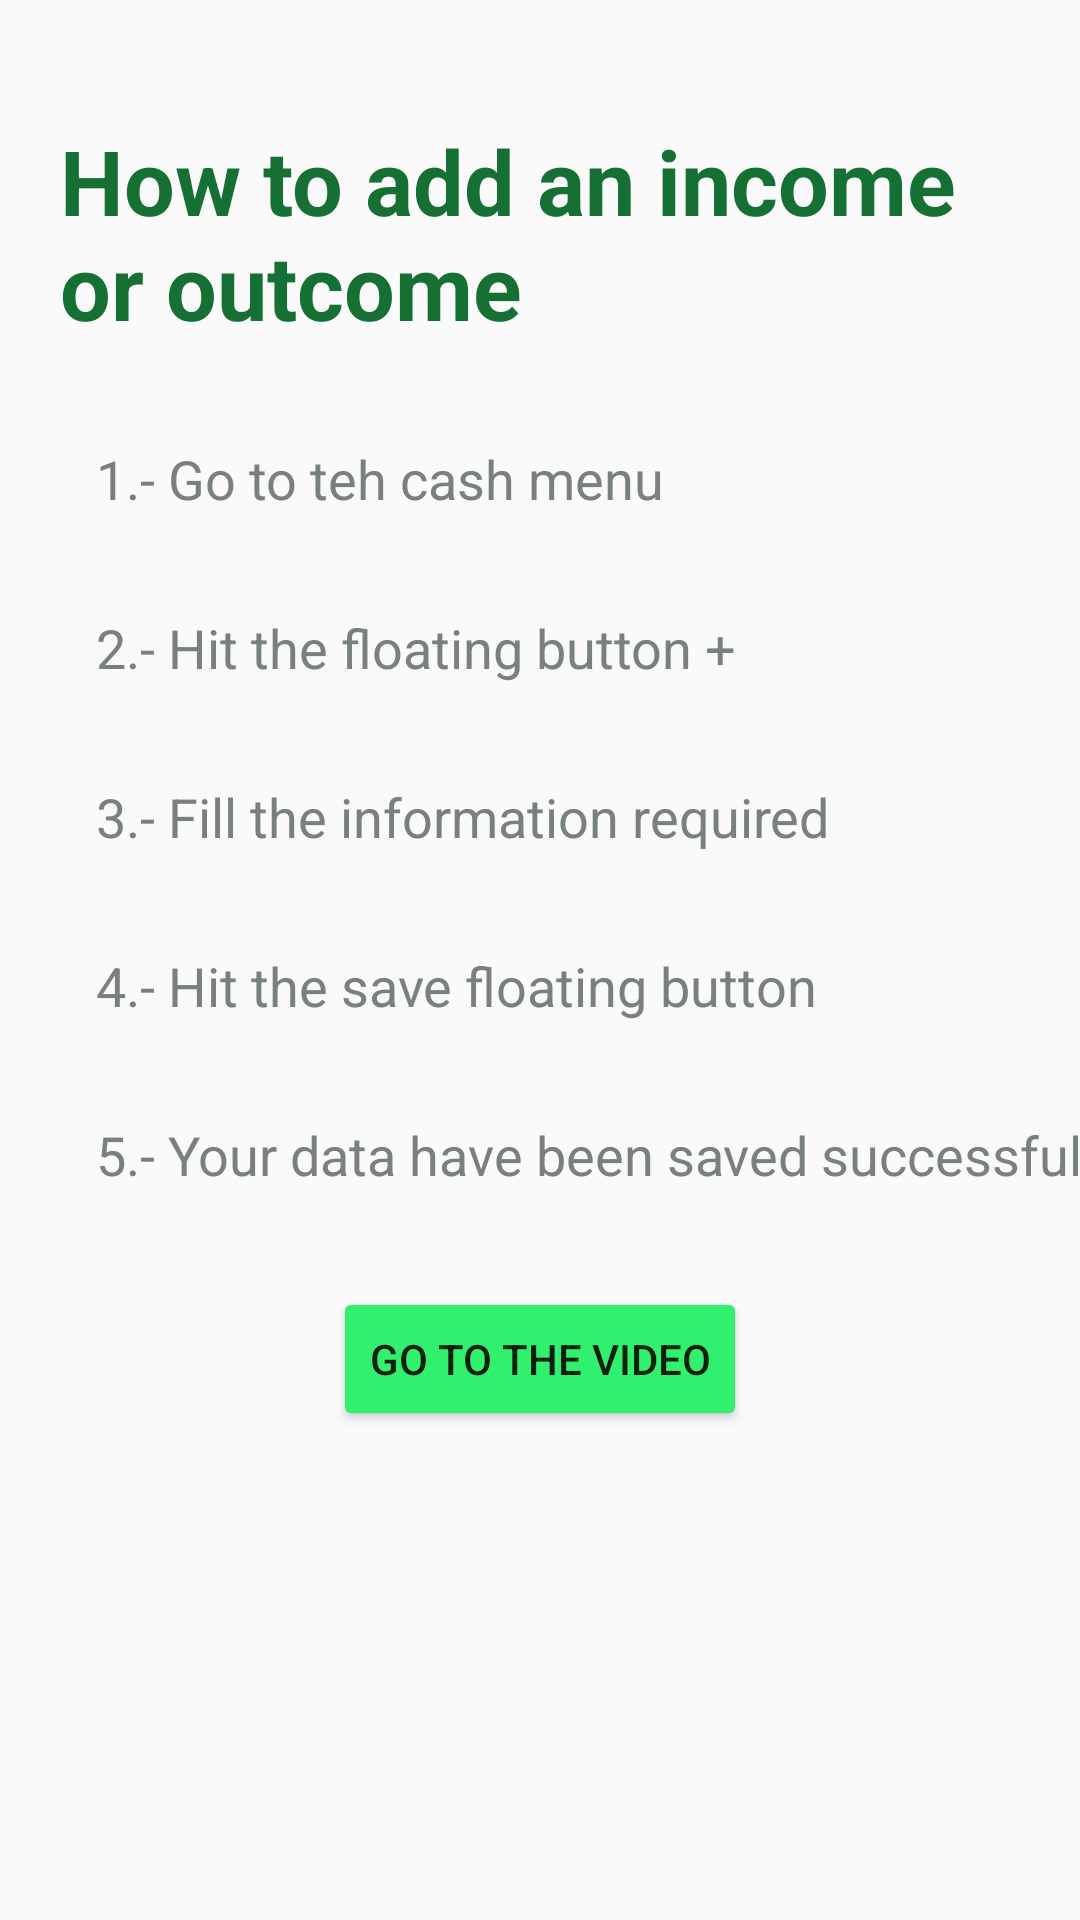

This screen was rendered from an Android layout file. Write that file and the resources it references.
<!-- AndroidManifest.xml: application theme Theme.AppCompat.DayNight.NoActionBar -->
<!-- res/layout/activity_how_to_io.xml -->
<?xml version="1.0" encoding="utf-8"?>
<androidx.constraintlayout.widget.ConstraintLayout xmlns:android="http://schemas.android.com/apk/res/android"
    xmlns:app="http://schemas.android.com/apk/res-auto"
    xmlns:tools="http://schemas.android.com/tools"
    android:layout_width="match_parent"
    android:layout_height="match_parent"
    tools:context=".HowTo_IO">
    <ScrollView
        android:layout_width="match_parent"
        android:layout_height="match_parent"
        tools:layout_editor_absoluteX="84dp"
        tools:layout_editor_absoluteY="42dp">

        <androidx.constraintlayout.widget.ConstraintLayout
            android:layout_width="match_parent"
            android:layout_height="match_parent"
            android:orientation="vertical">


        <TextView
        android:id="@+id/textView"
        android:layout_width="match_parent"
        android:layout_height="wrap_content"
        android:layout_marginStart="20dp"
        android:layout_marginTop="40dp"
        android:layout_marginEnd="20dp"
        android:text="@string/titleincout"
        android:textColor="#167033"
        android:textSize="30sp"
        android:textStyle="bold"
        app:layout_constraintEnd_toEndOf="parent"
        app:layout_constraintStart_toStartOf="parent"
        app:layout_constraintTop_toTopOf="parent" />

    <TextView
        android:id="@+id/htaic1"
        android:layout_width="wrap_content"
        android:layout_height="wrap_content"
        android:layout_marginStart="32dp"
        android:layout_marginTop="32dp"
        android:text="@string/step1_htadd_ic"
        android:textColor="#79817C"
        android:textSize="18sp"
        android:textStyle="normal"
        app:layout_constraintStart_toStartOf="parent"
        app:layout_constraintTop_toBottomOf="@+id/textView" />

    <TextView
        android:id="@+id/htaic2"
        android:layout_width="wrap_content"
        android:layout_height="wrap_content"
        android:layout_marginStart="32dp"
        android:layout_marginTop="32dp"
        android:text="@string/step2_htadd_ic"
        android:textColor="#FF79817C"
        android:textSize="18sp"
        android:textStyle="normal"
        app:layout_constraintStart_toStartOf="parent"
        app:layout_constraintTop_toBottomOf="@+id/htaic1" />

    <TextView
        android:id="@+id/htaic3"
        android:layout_width="wrap_content"
        android:layout_height="wrap_content"
        android:layout_marginStart="32dp"
        android:layout_marginTop="32dp"
        android:text="@string/step3_htadd_ic"
        android:textColor="#FF79817C"
        android:textSize="18sp"
        android:textStyle="normal"
        app:layout_constraintStart_toStartOf="parent"
        app:layout_constraintTop_toBottomOf="@+id/htaic2" />

    <TextView
        android:id="@+id/htaic4"
        android:layout_width="wrap_content"
        android:layout_height="wrap_content"
        android:layout_marginStart="32dp"
        android:layout_marginTop="32dp"
        android:text="@string/step4_htadd_ic"
        android:textColor="#FF79817C"
        android:textSize="18sp"
        android:textStyle="normal"
        app:layout_constraintStart_toStartOf="parent"
        app:layout_constraintTop_toBottomOf="@+id/htaic3" />

            <TextView
                android:id="@+id/htaic5"
                android:layout_width="wrap_content"
                android:layout_height="wrap_content"
                android:layout_marginStart="32dp"
                android:layout_marginTop="32dp"
                android:text="@string/step5_htadd_ic"
                android:textColor="#FF79817C"
                android:textSize="18sp"
                android:textStyle="normal"
                app:layout_constraintStart_toStartOf="parent"
                app:layout_constraintTop_toBottomOf="@+id/htaic4" />

            <Button
                android:id="@+id/button"
                android:layout_width="wrap_content"
                android:layout_height="wrap_content"
                android:layout_marginTop="32dp"
                android:layout_marginBottom="32dp"
                android:backgroundTint="@color/greenPJA"
                android:text="@string/go_to_the_video"
                app:layout_constraintBottom_toBottomOf="parent"
                app:layout_constraintEnd_toEndOf="parent"
                app:layout_constraintStart_toStartOf="parent"
                app:layout_constraintTop_toBottomOf="@+id/htaic5" />
        </androidx.constraintlayout.widget.ConstraintLayout>
    </ScrollView>

</androidx.constraintlayout.widget.ConstraintLayout>
<!-- resources referenced by this layout -->
<resources>
  <color name="greenPJA">#30F06D</color>
  <string name="go_to_the_video">Go to the video</string>
  <string name="step1_htadd_ic">1.- Go to teh cash menu</string>
  <string name="step2_htadd_ic">2.- Hit the floating button +</string>
  <string name="step3_htadd_ic">3.- Fill the information required</string>
  <string name="step4_htadd_ic">4.- Hit the save floating button</string>
  <string name="step5_htadd_ic">5.- Your data have been saved successfully</string>
  <string name="titleincout">How to add an income or outcome</string>
</resources>
